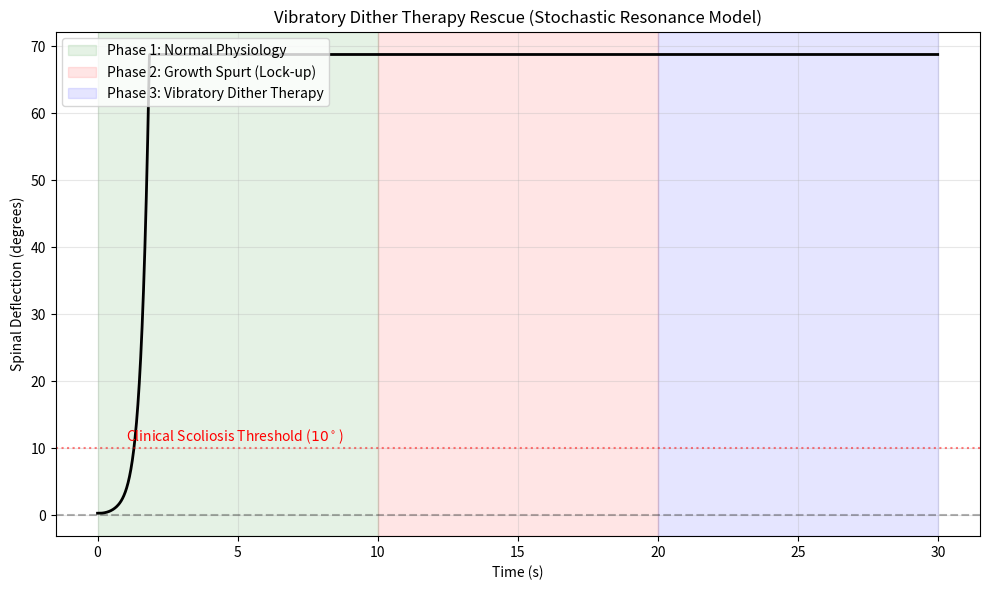

Python code for this plot:
import os
import matplotlib.pyplot as plt
import numpy as np

os.makedirs('outputs/figures', exist_ok=True)

def sensor_response(strain, noise_std, threshold=0.01):
    noise = np.random.normal(0, noise_std, size=strain.shape)
    return np.where(np.abs(strain + noise) > threshold, 1.0, 0.0)

def simulate_dither_therapy(L=0.45, dt=0.01, steps=3000):
    mass = L**3 * 1000
    g = 9.81
    EI_passive = 0.01 * L**4
    theta = 0.005
    omega = 0.0
    gain = 5.0 * L**2
    tau_delay = int(0.1 / dt)

    theta_history = np.zeros(steps)
    theta_history[:tau_delay] = theta

    # Noise profile over time
    # Phase 1 (0-1000): Normal physiological noise
    # Phase 2 (1000-2000): Growth spurt (low noise -> sensor lock up)
    # Phase 3 (2000-3000): Dither Therapy (high external noise)
    noise_std = np.zeros(steps)
    noise_std[:1000] = 0.008
    noise_std[1000:2000] = 0.001
    noise_std[2000:] = 0.015

    for i in range(tau_delay, steps):
        current_theta = theta_history[i-1]
        M_grav = mass * g * (L/2) * np.sin(current_theta)
        M_pass = -EI_passive * current_theta

        delayed_theta = theta_history[i - tau_delay]
        strain_signal = delayed_theta

        n_samples = 10
        current_noise = noise_std[i]
        sensor_fires = np.mean([sensor_response(np.array([strain_signal]), current_noise)[0] for _ in range(n_samples)])

        M_act = -gain * np.sign(delayed_theta) * sensor_fires
        M_tot = M_grav + M_pass + M_act

        I = (1/3) * mass * L**2
        alpha = M_tot / I

        omega += alpha * dt
        omega *= 0.95

        new_theta = current_theta + omega * dt

        # Limit the deflection so we can see the rescue
        if new_theta > 1.2:
            new_theta = 1.2
            omega = 0
        elif new_theta < -1.2:
            new_theta = -1.2
            omega = 0

        theta_history[i] = new_theta

    return theta_history

def main():
    time_steps = 3000
    dt = 0.01
    time = np.arange(time_steps) * dt

    theta_history = simulate_dither_therapy(steps=time_steps)

    fig, ax = plt.subplots(figsize=(10, 6))

    # Plot phases
    ax.axvspan(0, 10, color='green', alpha=0.1, label='Phase 1: Normal Physiology')
    ax.axvspan(10, 20, color='red', alpha=0.1, label='Phase 2: Growth Spurt (Lock-up)')
    ax.axvspan(20, 30, color='blue', alpha=0.1, label='Phase 3: Vibratory Dither Therapy')

    ax.plot(time, np.rad2deg(theta_history), 'k-', linewidth=2)

    ax.set_xlabel('Time (s)')
    ax.set_ylabel('Spinal Deflection (degrees)')
    ax.set_title('Vibratory Dither Therapy Rescue (Stochastic Resonance Model)')
    ax.axhline(0, color='k', linestyle='--', alpha=0.3)
    ax.axhline(10, color='r', linestyle=':', alpha=0.5)
    ax.text(1, 11, r'Clinical Scoliosis Threshold ($10^\circ$)', color='r')

    ax.legend(loc='upper left')
    ax.grid(True, alpha=0.3)

    plt.tight_layout()
    output_path = 'outputs/figures/dither_therapy_rescue.png'
    plt.savefig(output_path, dpi=300)
    print(f"Figure saved to {output_path}")

if __name__ == "__main__":
    main()
